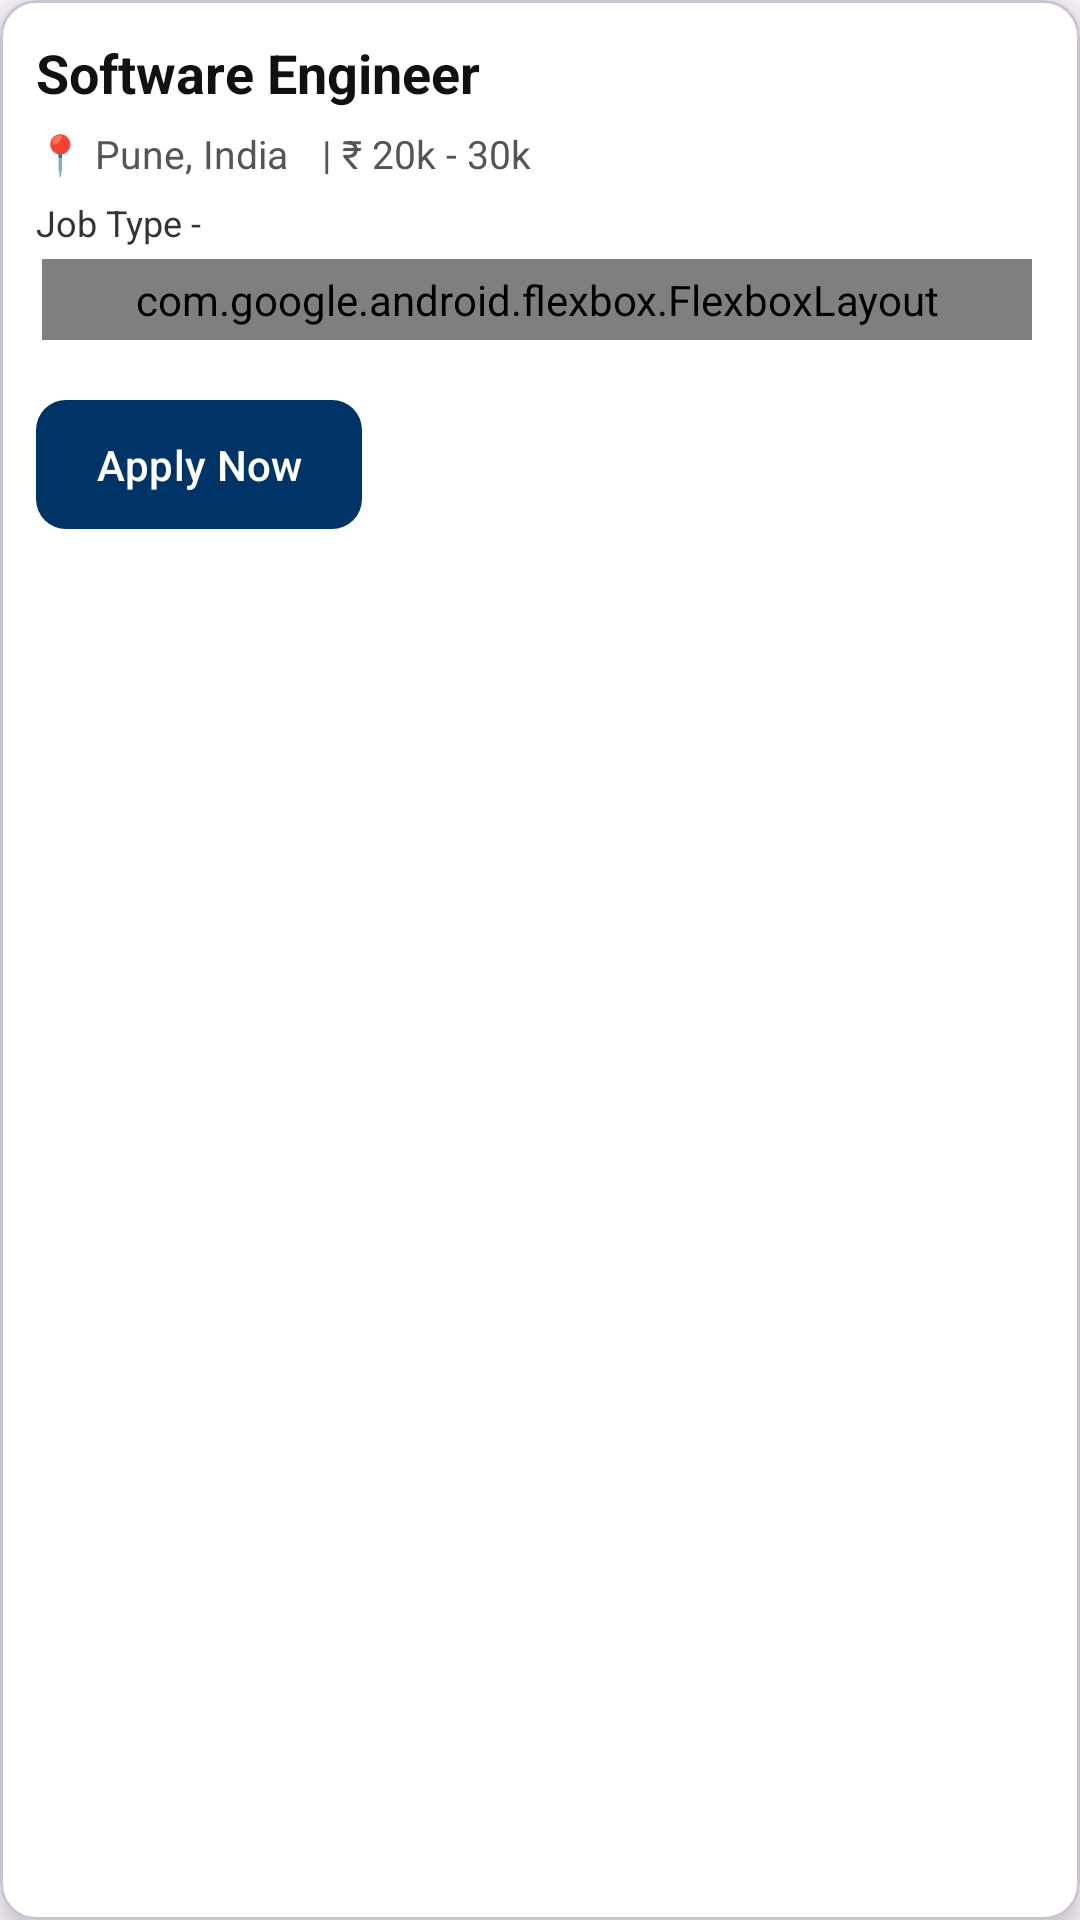

Produce the Android XML layout that renders to this screen, including the resource entries it uses.
<!-- AndroidManifest.xml: application theme Theme.InternscopeApp -->
<!-- res/layout/home_job_card.xml -->
<?xml version="1.0" encoding="utf-8"?>
<com.google.android.material.card.MaterialCardView
    xmlns:android="http://schemas.android.com/apk/res/android"
    xmlns:app="http://schemas.android.com/apk/res-auto"
    android:id="@+id/cardJob"
    android:layout_width="match_parent"
    android:layout_height="wrap_content"
    android:layout_marginVertical="12dp"
    android:layout_marginHorizontal="5dp"
    app:cardCornerRadius="12dp"
    app:cardElevation="6dp"
    android:backgroundTint="@android:color/white">

    <LinearLayout
        android:layout_width="match_parent"
        android:layout_height="wrap_content"
        android:orientation="vertical"
        android:padding="12dp">

        
        <TextView
            android:id="@+id/tvJobTitle"
            android:layout_width="wrap_content"
            android:layout_height="wrap_content"
            android:text="Software Engineer"
            android:textSize="18sp"
            android:textStyle="bold"
            android:textColor="#111"/>

        
        <LinearLayout
            android:layout_width="match_parent"
            android:layout_height="wrap_content"
            android:orientation="horizontal"
            android:layout_marginTop="6dp">

            <TextView
                android:id="@+id/tvLocation"
                android:layout_width="wrap_content"
                android:layout_height="wrap_content"
                android:text="📍 Pune, India"
                android:textColor="#555"
                android:textSize="13sp"/>

            <TextView
                android:id="@+id/tvSalary"
                android:layout_width="wrap_content"
                android:layout_height="wrap_content"
                android:text=" | ₹ 20k - 30k"
                android:textColor="#555"
                android:textSize="13sp"
                android:layout_marginStart="8dp"/>
        </LinearLayout>

        
        <TextView
            android:id="@+id/tvJobType"
            android:layout_width="wrap_content"
            android:layout_height="wrap_content"
            android:text="Job Type - "
            android:textSize="12sp"
            android:textColor="#333"
            android:layout_marginTop="6dp"/>

        
        <com.google.android.flexbox.FlexboxLayout
            android:id="@+id/llTags"
            android:layout_width="match_parent"
            android:layout_height="wrap_content"
            app:flexWrap="wrap"
            app:justifyContent="flex_start"
            app:alignItems="flex_start"
            android:padding="4dp"
            android:layout_marginTop="4dp"
            android:layout_marginBottom="4dp"
            android:layout_marginStart="2dp"
            android:layout_marginEnd="4dp" />

        
        <com.google.android.material.button.MaterialButton
            android:id="@+id/btnApplyNow"
            android:layout_width="wrap_content"
            android:layout_height="wrap_content"
            android:text="Apply Now"
            android:textColor="@android:color/white"
            android:textAllCaps="false"
            android:layout_marginTop="12dp"
            android:paddingVertical="12dp"
            android:paddingHorizontal="20dp"
            app:cornerRadius="10dp"
            app:backgroundTint="@color/internscope"/>
    </LinearLayout>
</com.google.android.material.card.MaterialCardView>
<!-- resources referenced by this layout -->
<resources>
  <color name="internscope">#003366</color>
  <style name="Theme.InternscopeApp" parent="Base.Theme.InternscopeApp" />
  <style name="Base.Theme.InternscopeApp" parent="Theme.Material3.DayNight.NoActionBar">
          
           <item name="colorPrimary">@color/internscope</item>
          <item name="colorSecondary">@color/yellow_shade</item>
      </style>
  <color name="yellow_shade">#FF6F00</color>
</resources>
